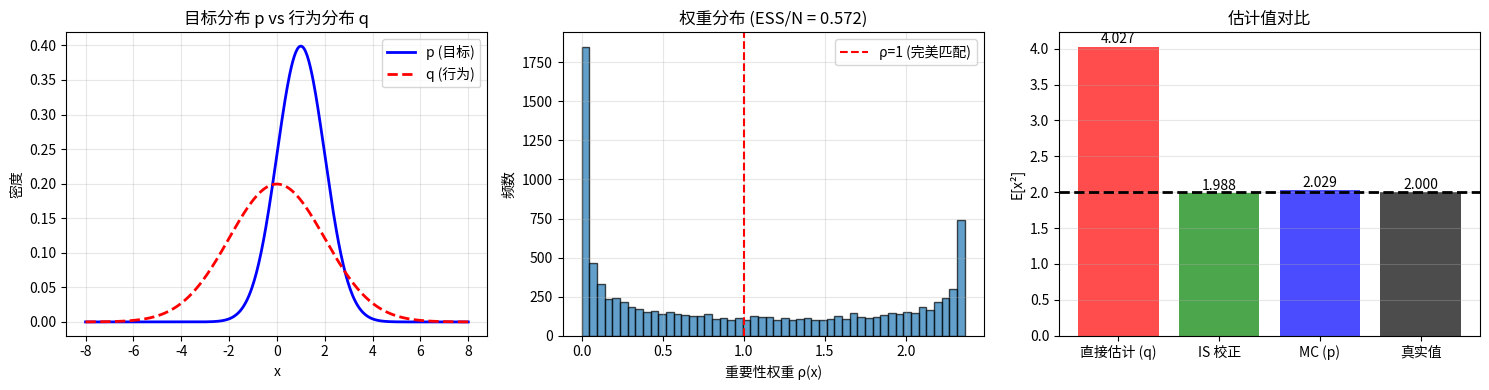

Source code (Python): (Note: this script raises an exception after producing the figure.)
# ============================================================
# 重要性采样演示：高斯分布
# ============================================================
# 目标：用 q 的样本估计 E_{x~p}[f(x)]
# 其中 p = N(1, 1), q = N(0, 2)，f(x) = x^2

import numpy as np
import matplotlib
matplotlib.use('Agg')
import matplotlib.pyplot as plt

np.random.seed(42)

# 定义分布参数
mu_p, sigma_p = 1.0, 1.0   # 目标分布 p ~ N(1, 1)
mu_q, sigma_q = 0.0, 2.0   # 行为分布 q ~ N(0, 2)

def f(x):
    return x ** 2  # 我们想估计 E_{p}[x^2]

# 解析解
E_p_f = mu_p**2 + sigma_p**2  # E[x^2] = Var[x] + E[x]^2 = 1 + 1 = 2
print(f"真实值 E_{{x~p}}[x^2] = {E_p_f:.4f}")

# 1. 直接使用 q 的样本（有偏估计）
N = 10000
x_q = np.random.normal(mu_q, sigma_q, N)
direct_estimate = np.mean(f(x_q))
print(f"直接使用 q 的样本: {direct_estimate:.4f}  (偏差 = {direct_estimate - E_p_f:.4f})")

# 2. 重要性采样校正
# 权重: rho(x) = p(x) / q(x)
def gaussian_pdf(x, mu, sigma):
    return 1.0 / (sigma * np.sqrt(2 * np.pi)) * np.exp(-0.5 * ((x - mu) / sigma)**2)

rho = gaussian_pdf(x_q, mu_p, sigma_p) / gaussian_pdf(x_q, mu_q, sigma_q)
is_estimate = np.mean(rho * f(x_q))
print(f"重要性采样估计: {is_estimate:.4f}  (偏差 = {is_estimate - E_p_f:.4f})")

# 3. 蒙特卡洛直接估计（从 p 采样，作为基准）
x_p = np.random.normal(mu_p, sigma_p, N)
mc_estimate = np.mean(f(x_p))
print(f"MC 直接估计（从 p 采样）: {mc_estimate:.4f}  (偏差 = {mc_estimate - E_p_f:.4f})")

# 可视化
fig, axes = plt.subplots(1, 3, figsize=(15, 4))

# 左图：分布和权重
x_grid = np.linspace(-8, 8, 500)
axes[0].plot(x_grid, gaussian_pdf(x_grid, mu_p, sigma_p), 'b-', label='p (目标)', linewidth=2)
axes[0].plot(x_grid, gaussian_pdf(x_grid, mu_q, sigma_q), 'r--', label='q (行为)', linewidth=2)
axes[0].set_xlabel('x'); axes[0].set_ylabel('密度')
axes[0].set_title('目标分布 p vs 行为分布 q')
axes[0].legend(); axes[0].grid(True, alpha=0.3)

# 中图：权重分布
axes[1].hist(rho, bins=50, alpha=0.7, edgecolor='black')
axes[1].axvline(1.0, color='r', linestyle='--', label='ρ=1 (完美匹配)')
axes[1].set_xlabel('重要性权重 ρ(x)'); axes[1].set_ylabel('频数')
axes[1].set_title(f'权重分布 (ESS/N = {(np.sum(rho)**2 / np.sum(rho**2)) / N:.3f})')
axes[1].legend(); axes[1].grid(True, alpha=0.3)

# 右图：估计值对比
methods = ['直接估计 (q)', 'IS 校正', 'MC (p)', '真实值']
values = [direct_estimate, is_estimate, mc_estimate, E_p_f]
colors = ['red', 'green', 'blue', 'black']
bar_pos = axes[2].bar(methods, values, color=colors, alpha=0.7)
axes[2].axhline(E_p_f, color='black', linestyle='--', linewidth=2)
axes[2].set_ylabel('E[x²]'); axes[2].set_title('估计值对比')
axes[2].grid(True, alpha=0.3, axis='y')
for i, v in enumerate(values):
    axes[2].text(i, v + 0.05, f'{v:.3f}', ha='center')

plt.tight_layout()
plt.savefig('outputs/figures/16_is_gaussian_demo.png', dpi=100)
plt.close()
print("✅ 图已保存到 outputs/figures/16_is_gaussian_demo.png")


# ============================================================
# 重要性采样在 2 状态 MDP 中的应用
# ============================================================
# 环境：2 个状态 (s0, s1)，2 个动作 (a0, a1)
# 目标：演示 IS 权重的分布和方差

import numpy as np
import matplotlib
matplotlib.use('Agg')
import matplotlib.pyplot as plt

np.random.seed(42)

# 定义简单 MDP
# 状态 0 → 动作 0 → 状态 0 (r=0)，动作 1 → 状态 1 (r=1)
# 状态 1 → 动作 0 → 状态 1 (r=0)，动作 1 → 状态 0 (r=1)
n_states = 2
n_actions = 2

# 行为策略 mu: 偏向于选择动作 0
mu = np.array([
    [0.9, 0.1],  # 状态 0: 90% 选 a0, 10% 选 a1
    [0.8, 0.2],  # 状态 1: 80% 选 a0, 20% 选 a1
])

# 目标策略 pi: 偏向于选择动作 1
pi = np.array([
    [0.2, 0.8],  # 状态 0: 20% 选 a0, 80% 选 a1
    [0.3, 0.7],  # 状态 1: 30% 选 a0, 70% 选 a1
])

# 转移矩阵 P[s, a, s']
P = np.zeros((n_states, n_actions, n_states))
P[0, 0, 0] = 1.0  # s0, a0 -> s0
P[0, 1, 1] = 1.0  # s0, a1 -> s1
P[1, 0, 1] = 1.0  # s1, a0 -> s1
P[1, 1, 0] = 1.0  # s1, a1 -> s0

# 奖励 R[s, a]
R = np.array([
    [0.0, 1.0],  # 状态 0
    [0.0, 1.0],  # 状态 1
])

def generate_trajectory(policy, max_steps=10):
    '''生成一条轨迹'''
    states, actions, rewards = [], [], []
    s = np.random.choice(n_states)  # 随机初始状态
    for _ in range(max_steps):
        a = np.random.choice(n_actions, p=policy[s])
        s_next = np.random.choice(n_states, p=P[s, a])
        r = R[s, a]
        states.append(s); actions.append(a); rewards.append(r)
        s = s_next
    return states, actions, rewards

# 生成多条轨迹
n_trajectories = 2000
max_steps = 10

all_weights = []
all_cumulative_returns = []

for _ in range(n_trajectories):
    states, actions, rewards = generate_trajectory(mu, max_steps)

    # 计算轨迹级重要性权重
    weight = 1.0
    for s, a in zip(states, actions):
        weight *= pi[s, a] / mu[s, a]

    # 计算累积回报
    G = sum(rewards)

    all_weights.append(weight)
    all_cumulative_returns.append(G)

all_weights = np.array(all_weights)
all_cumulative_returns = np.array(all_cumulative_returns)

# IS 估计
is_estimate_returns = np.mean(all_weights * all_cumulative_returns)

# 直接估计（使用 mu 的样本 — 有偏）
direct_estimate = np.mean(all_cumulative_returns)

print(f"=== 2 状态 MDP 结果 ===")
print(f"行为策略下直接估计: {direct_estimate:.4f}")
print(f"IS 校正后估计:      {is_estimate_returns:.4f}")
print(f"权重统计:")
print(f"  均值:  {np.mean(all_weights):.4f}")
print(f"  标准差: {np.std(all_weights):.4f}")
print(f"  最小值: {np.min(all_weights):.4f}")
print(f"  最大值: {np.max(all_weights):.4f}")
print(f"  ESS/N: {(np.sum(all_weights)**2 / np.sum(all_weights**2)) / n_trajectories:.4f}")

# 可视化权重分布
fig, axes = plt.subplots(1, 2, figsize=(12, 4))

axes[0].hist(all_weights, bins=50, alpha=0.7, edgecolor='black', log=True)
axes[0].axvline(1.0, color='r', linestyle='--', label='ρ=1')
axes[0].set_xlabel('重要性权重 ρ')
axes[0].set_ylabel('频数 (log scale)')
axes[0].set_title(f'权重分布 (轨迹级, T={max_steps})')
axes[0].legend(); axes[0].grid(True, alpha=0.3)

# 权重 vs 回报
axes[1].scatter(all_weights, all_cumulative_returns, alpha=0.3, s=5)
axes[1].axvline(1.0, color='r', linestyle='--', alpha=0.5)
axes[1].set_xlabel('重要性权重 ρ'); axes[1].set_ylabel('累积回报 G')
axes[1].set_title('权重 vs 回报')
axes[1].grid(True, alpha=0.3)

plt.tight_layout()
plt.savefig('outputs/figures/16_is_2state_mdp.png', dpi=100)
plt.close()
print("✅ 图已保存到 outputs/figures/16_is_2state_mdp.png")


# ============================================================
# OIS vs WIS：偏差和方差比较实验
# ============================================================
import numpy as np
import matplotlib
matplotlib.use('Agg')
import matplotlib.pyplot as plt

np.random.seed(42)

# 设置：p 和 q 分布差异较大
# 目标：估计 E_{x~p}[f(x)], f(x) = x
# p = N(2, 0.8), q = N(0, 1.5)

mu_p, sigma_p = 2.0, 0.8
mu_q, sigma_q = 0.0, 1.5

def gaussian_pdf(x, mu, sigma):
    return 1.0 / (sigma * np.sqrt(2 * np.pi)) * np.exp(-0.5 * ((x - mu) / sigma)**2)

true_Ep = mu_p  # E[x] under p
f = lambda x: x

n_runs = 500
sample_sizes = [50, 100, 200, 500, 1000, 2000]

results_ois = {n: [] for n in sample_sizes}
results_wis = {n: [] for n in sample_sizes}

for n in sample_sizes:
    for run in range(n_runs):
        x_q = np.random.normal(mu_q, sigma_q, n)
        rho = gaussian_pdf(x_q, mu_p, sigma_p) / gaussian_pdf(x_q, mu_q, sigma_q)
        fx = f(x_q)

        # OIS
        ois_est = np.mean(rho * fx)
        results_ois[n].append(ois_est)

        # WIS
        wis_est = np.sum(rho * fx) / np.sum(rho)
        results_wis[n].append(wis_est)

# 计算偏差和方差
fig, axes = plt.subplots(1, 2, figsize=(14, 5))

ns = list(sample_sizes)
ois_bias = [np.mean(results_ois[n]) - true_Ep for n in ns]
wis_bias = [np.mean(results_wis[n]) - true_Ep for n in ns]
ois_var = [np.var(results_ois[n]) for n in ns]
wis_var = [np.var(results_wis[n]) for n in ns]

axes[0].plot(ns, ois_bias, 'b-o', label='OIS (无偏)', linewidth=2)
axes[0].plot(ns, wis_bias, 'r-s', label='WIS (有偏)', linewidth=2)
axes[0].axhline(0, color='gray', linestyle='--', alpha=0.5)
axes[0].set_xlabel('样本数 N'); axes[0].set_ylabel('偏差')
axes[0].set_title('OIS vs WIS：偏差比较')
axes[0].legend(); axes[0].grid(True, alpha=0.3)

axes[1].plot(ns, ois_var, 'b-o', label='OIS (高方差)', linewidth=2)
axes[1].plot(ns, wis_var, 'r-s', label='WIS (低方差)', linewidth=2)
axes[1].set_xlabel('样本数 N'); axes[1].set_ylabel('方差')
axes[1].set_title('OIS vs WIS：方差比较')
axes[1].legend(); axes[1].grid(True, alpha=0.3)

plt.tight_layout()
plt.savefig('outputs/figures/16_ois_vs_wis.png', dpi=100)
plt.close()
print(f"真实值 E_p[x] = {true_Ep:.4f}")
print(f"OIS: 最终偏差={ois_bias[-1]:.4f}, 方差={ois_var[-1]:.4f}")
print(f"WIS: 最终偏差={wis_bias[-1]:.4f}, 方差={wis_var[-1]:.4f}")
print("✅ 图已保存到 outputs/figures/16_ois_vs_wis.png")


# ============================================================
# 重要性权重截断演示
# ============================================================
import numpy as np
import matplotlib
matplotlib.use('Agg')
import matplotlib.pyplot as plt

np.random.seed(42)

# 构造一个权重分布差异大的场景
mu_p, sigma_p = 3.0, 0.5
mu_q, sigma_q = 0.0, 2.0

def gaussian_pdf(x, mu, sigma):
    return 1.0 / (sigma * np.sqrt(2 * np.pi)) * np.exp(-0.5 * ((x - mu) / sigma)**2)

N = 5000
x_q = np.random.normal(mu_q, sigma_q, N)
rho = gaussian_pdf(x_q, mu_p, sigma_p) / gaussian_pdf(x_q, mu_q, sigma_q)
f_x = x_q ** 2

true_value = mu_p**2 + sigma_p**2  # E[x^2] for N(mu, sigma^2)

# 不同截断阈值
c_values = [1.0, 2.0, 5.0, 10.0, 50.0, 100.0, np.inf]

estimates = []
variances = []

for c in c_values:
    run_estimates = []
    for _ in range(200):
        idx = np.random.choice(N, N, replace=True)
        rho_trunc = np.minimum(rho[idx], c)
        est = np.mean(rho_trunc * f_x[idx])
        run_estimates.append(est)
    estimates.append(np.mean(run_estimates))
    variances.append(np.var(run_estimates))

fig, axes = plt.subplots(1, 2, figsize=(14, 5))

labels = [f'c={c}' if c != np.inf else 'c=∞' for c in c_values]
x_pos = np.arange(len(c_values))

axes[0].bar(x_pos, [e - true_value for e in estimates], alpha=0.7)
axes[0].axhline(0, color='red', linestyle='--', label='真实值')
axes[0].set_xticks(x_pos); axes[0].set_xticklabels(labels)
axes[0].set_ylabel('偏差'); axes[0].set_title('截断阈值对偏差的影响')
axes[0].legend(); axes[0].grid(True, alpha=0.3, axis='y')

axes[1].bar(x_pos, variances, alpha=0.7, color='orange')
axes[1].set_xticks(x_pos); axes[1].set_xticklabels(labels)
axes[1].set_ylabel('方差'); axes[1].set_title('截断阈值对方差的影响')
axes[1].grid(True, alpha=0.3, axis='y')

plt.suptitle(f'真实值 = {true_value:.4f}', fontsize=12)
plt.tight_layout()
plt.savefig('outputs/figures/16_is_truncation.png', dpi=100)
plt.close()
print("✅ 图已保存到 outputs/figures/16_is_truncation.png")

print("=== 截断效果对比 ===")
print(f"{'阈值':<10} {'估计值':<12} {'偏差':<12} {'方差':<12}")
for c, e, v in zip(c_values, estimates, variances):
    label = f'c={c}' if c != np.inf else 'c=∞'
    print(f"{label:<10} {e:<12.4f} {e-true_value:<+12.4f} {v:<12.6f}")
